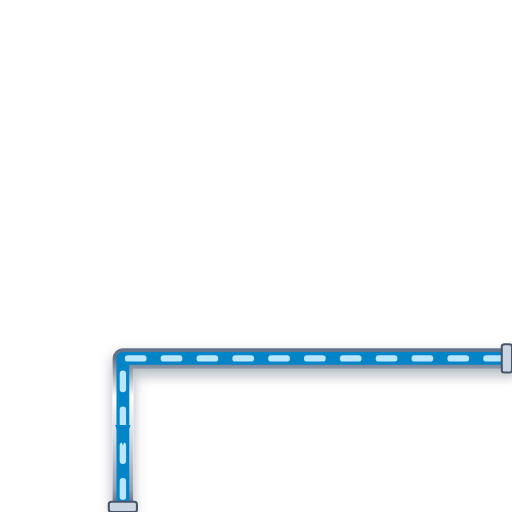
t = 0.00 s
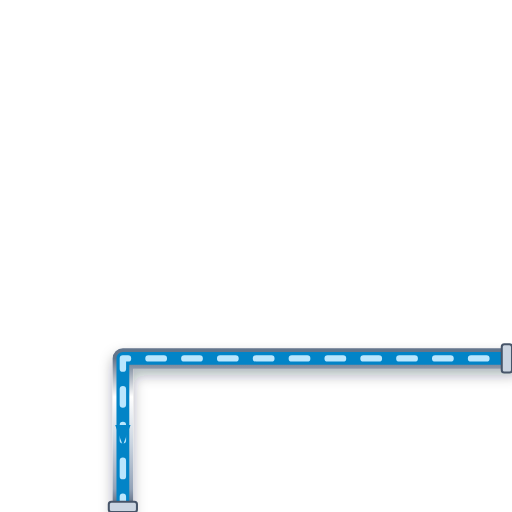
t = 0.20 s
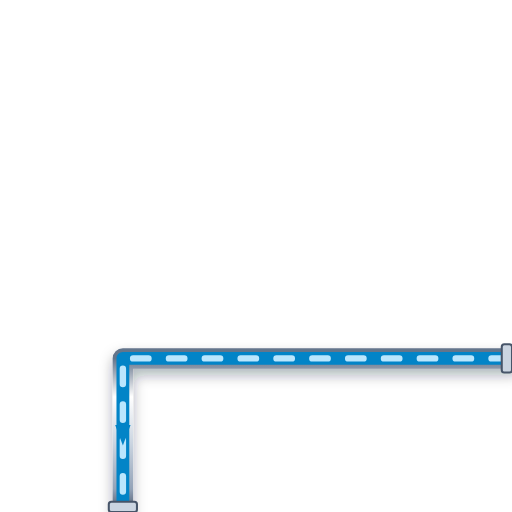
t = 0.40 s
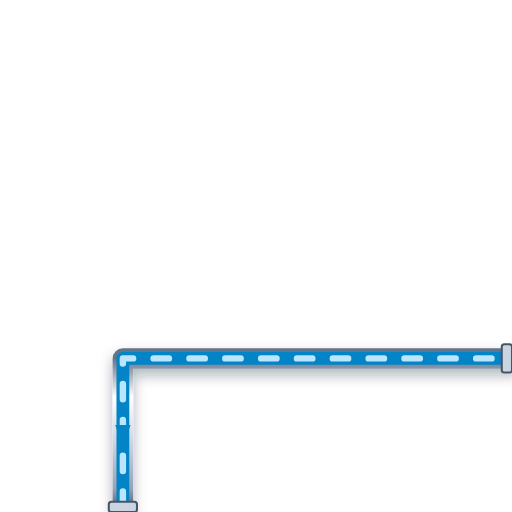
t = 0.60 s

The animated SVG that drew these frames (rendered in a browser with its animation timeline set to each time). Animation: 1 CSS @keyframes rule; one cycle of 0.80 s, repeats indefinitely.

<svg xmlns="http://www.w3.org/2000/svg" viewBox="0 0 200 200" width="200" height="200">
  <defs>
    <style>
      @keyframes p-flow-anim {
        from { stroke-dashoffset: 24; } to { stroke-dashoffset: 0; }
      }
      .anim-p-flow {
        stroke-dasharray: 6 8;
        animation: p-flow-anim 0.8s linear infinite;
      }
    </style>
    <filter id="ssPipeShadow" x="-15%" y="-15%" width="130%" height="130%">
      <feDropShadow dx="0" dy="2.5" stdDeviation="2.5" flood-color="#0f172a" flood-opacity="0.32" />
    </filter>
    <linearGradient id="ssPipeGradH" x1="0%" y1="0%" x2="0%" y2="100%">
      <stop offset="0%" stop-color="#64748b" /><stop offset="25%" stop-color="#ffffff" />
      <stop offset="55%" stop-color="#cbd5e1" /><stop offset="85%" stop-color="#94a3b8" /><stop offset="100%" stop-color="#475569" />
    </linearGradient>
  </defs>

  <!-- Stainless Steel 316 Outer Casing (8px with 3D Drop Shadow) -->
  <path d="M 200 140 L 48 140 L 48 200" stroke="url(#ssPipeGradH)" stroke-width="8" fill="none" stroke-linecap="round" stroke-linejoin="round" filter="url(#ssPipeShadow)"/>

  <!-- Process Fluid Core (5px) -->
  <path d="M 200 140 L 48 140 L 48 200" stroke="#0284C7" stroke-width="5" fill="none" stroke-linecap="round" stroke-linejoin="round"/>

  <!-- Animated Fluid Flow Stream Dashes (2.5px) -->
  <path d="M 200 140 L 48 140 L 48 200" stroke="#BAE6FD" stroke-width="2.5" fill="none" stroke-linejoin="round" stroke-linecap="round" class="anim-p-flow"/>

  <!-- Directional Flow Arrow -->
  <polygon points="45,166 48,174 51,166" fill="#0284C7" />

  <!-- ANSI Flange Connection Collars -->
  <rect x="196" y="134.5" width="4" height="11" rx="1" fill="#cbd5e1" stroke="#475569" stroke-width="0.8"/>
  <rect x="42.5" y="196" width="11" height="4" rx="1" fill="#cbd5e1" stroke="#475569" stroke-width="0.8"/>
</svg>
